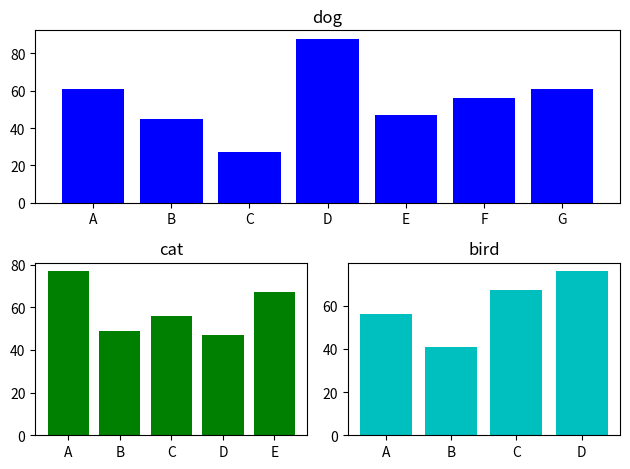

Reproduce this figure in Python.
import matplotlib.pyplot as plt

X1, Y1 = range(0, 7), [61, 45, 27, 88, 47, 56, 61]
X2, Y2 = range(0, 5), [77, 49, 56, 47, 67]
X3, Y3 = range(0, 4), [56, 41, 67, 76]
labels = ["A", "B", "C", "D", "E", "F", "G"]

fig = plt.figure()  # 図を作る
# 2行1列の上
ax1 = fig.add_subplot(2, 1, 1)  # サブプロットを追加する
ax1.bar(X1, Y1, color="b", tick_label=labels)
ax1.set_title("dog")  # グラフのタイトル

# 2行2列の3番（下の左）
ax2 = fig.add_subplot(2, 2, 3)  # サブプロットを追加する
ax2.bar(X2, Y2, color="g", tick_label=labels[:5])  # グラフの描画
ax2.set_title("cat")  # グラフのタイトル

# 2行2列の4番（下の右）
ax3 = fig.add_subplot(2, 2, 4)  # サブプロットを追加する
ax3.bar(X3, Y3, color="c", tick_label=labels[:4])  # グラフの描画
ax3.set_title("bird")  # グラフのタイトル
plt.tight_layout()  # 下の図のタイトルが重ならないようにする
plt.show()
